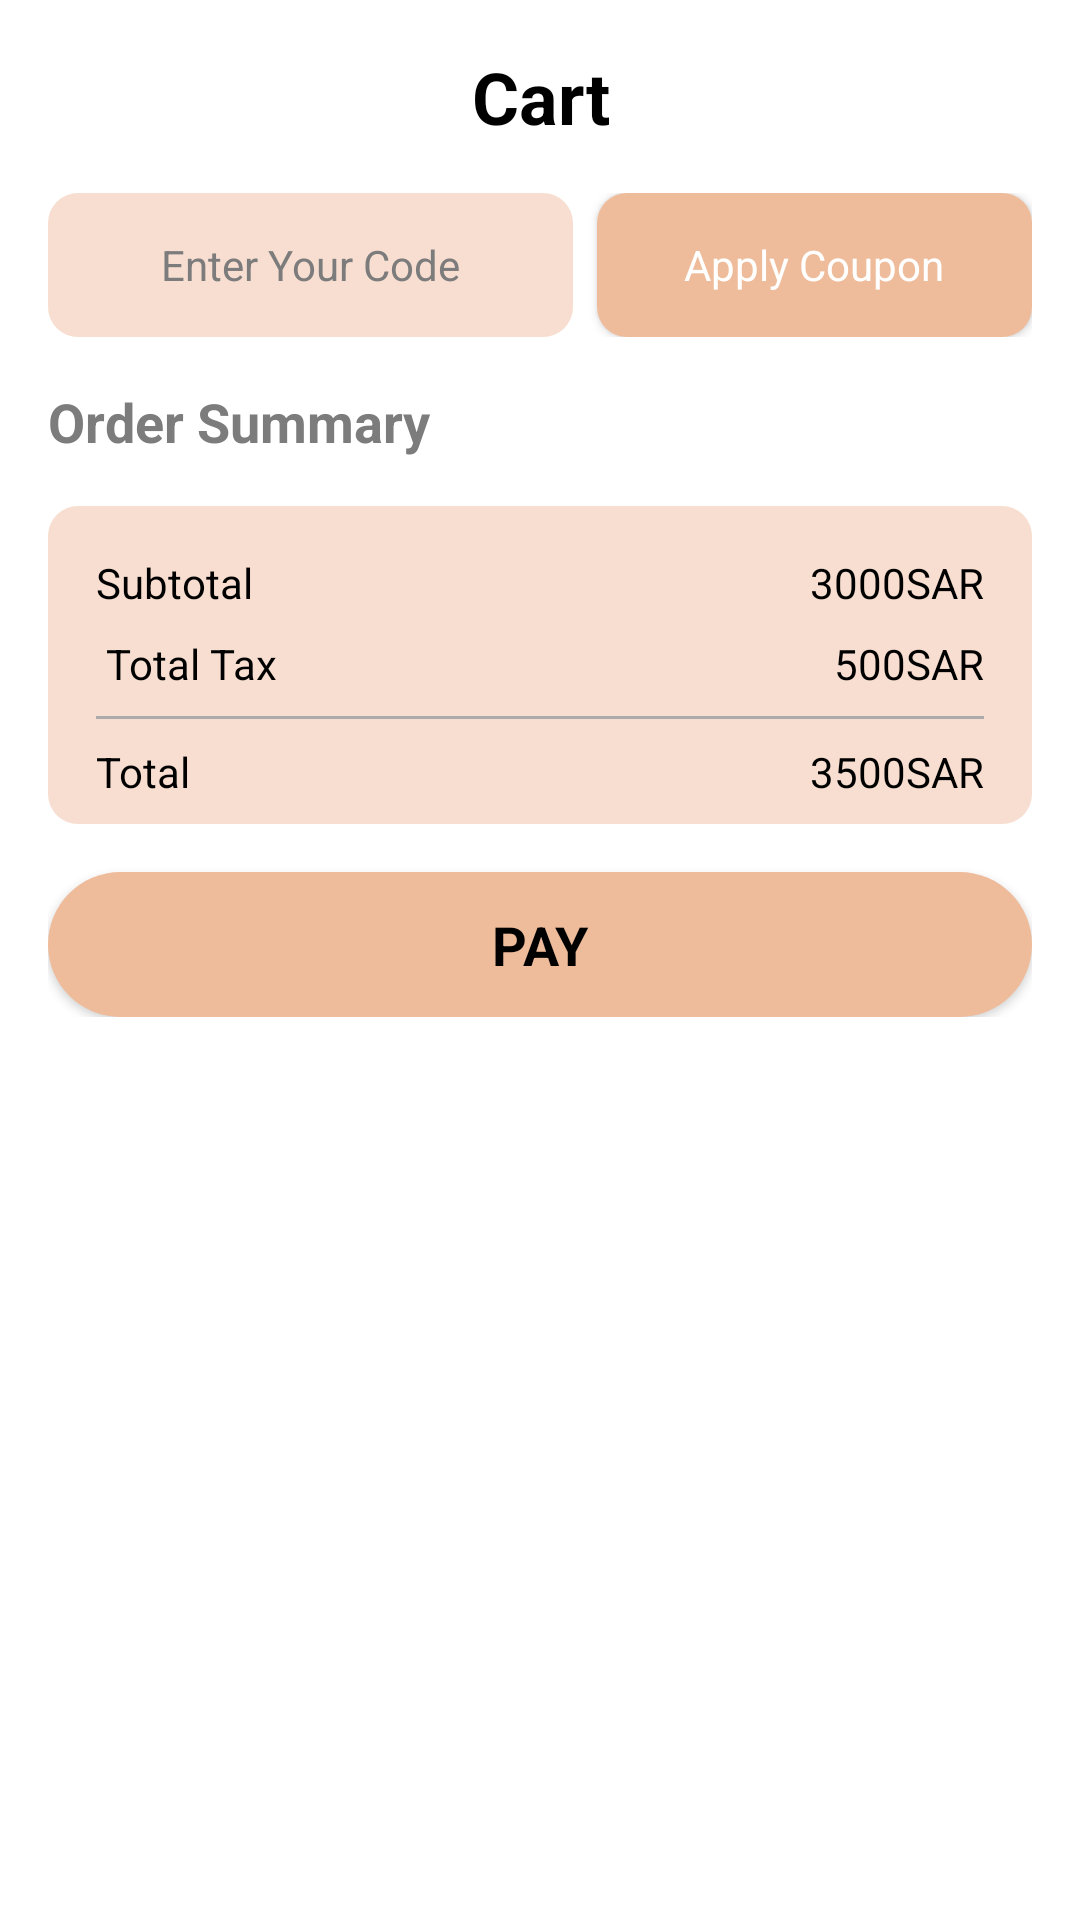

Layout XML and referenced resources for this Android screen:
<!-- AndroidManifest.xml: application theme Theme.OASISEX -->
<!-- res/layout/oldpaypage.xml -->
<?xml version="1.0" encoding="utf-8"?>
<androidx.constraintlayout.widget.ConstraintLayout xmlns:android="http://schemas.android.com/apk/res/android"
    xmlns:app="http://schemas.android.com/apk/res-auto"
    xmlns:tools="http://schemas.android.com/tools"
    android:layout_width="match_parent"
    android:layout_height="match_parent"
    android:background="@color/white">

    <ImageView
        android:id="@+id/backBtn"
        android:layout_width="wrap_content"
        android:layout_height="wrap_content"
        android:layout_marginStart="16dp"
        android:layout_marginTop="16dp"
        android:padding="4dp"
        app:layout_constraintStart_toStartOf="parent"
        app:layout_constraintTop_toTopOf="parent"
        app:srcCompat="@drawable/arrow" />

    <TextView
        android:id="@+id/emptyTxt"
        android:layout_width="wrap_content"
        android:layout_height="wrap_content"
        android:text="your cart is Empty"
        android:textColor="@color/grey"
        android:visibility="gone"
        app:layout_constraintBottom_toBottomOf="parent"
        app:layout_constraintEnd_toEndOf="parent"
        app:layout_constraintStart_toStartOf="parent"
        app:layout_constraintTop_toTopOf="parent" />

    <ScrollView
        android:id="@+id/scrollviewCart"
        android:layout_width="match_parent"
        android:layout_height="match_parent"
        android:padding="16dp">

        <LinearLayout
            android:layout_width="match_parent"
            android:layout_height="wrap_content"
            android:orientation="vertical">

            <TextView
                android:id="@+id/textView14"
                android:layout_width="match_parent"
                android:layout_height="wrap_content"
                android:text="Cart"
                android:textAlignment="center"
                android:textColor="@color/black"
                android:textSize="24sp"
                android:textStyle="bold" />

            <androidx.recyclerview.widget.RecyclerView
                android:id="@+id/cardView"
                android:layout_width="match_parent"
                android:layout_height="wrap_content"
                android:clipToPadding="false" />

            <LinearLayout
                android:layout_width="match_parent"
                android:layout_height="match_parent"
                android:layout_marginTop="16dp"
                android:orientation="horizontal">

                <EditText
                    android:id="@+id/editTextText"
                    android:layout_width="wrap_content"
                    android:layout_height="48dp"
                    android:layout_marginEnd="8dp"
                    android:layout_weight="1"
                    android:background="@drawable/light_beige_background"
                    android:ems="10"
                    android:hint="Enter Your Code"
                    android:inputType="text"
                    android:textAlignment="center"
                    android:textColor="@color/grey"
                    android:textColorHint="@color/grey"
                    android:textSize="14sp" />

                <androidx.appcompat.widget.AppCompatButton
                    android:id="@+id/button"
                    style="@android:style/Widget.Button"
                    android:layout_width="145dp"
                    android:layout_height="48dp"
                    android:background="@drawable/dark_beige_background2"
                    android:textSize="14sp"
                    android:text="Apply Coupon"
                    android:textColor="@color/white" />
            </LinearLayout>

            <TextView
                android:id="@+id/textView16"
                android:layout_width="match_parent"
                android:layout_height="wrap_content"
                android:layout_marginTop="16dp"
                android:text="Order Summary"
                android:textColor="@color/grey"
                android:textSize="18sp"
                android:textStyle="bold" />

            <androidx.constraintlayout.widget.ConstraintLayout
                android:layout_width="match_parent"
                android:layout_height="wrap_content"
                android:layout_marginTop="16dp"
                android:background="@drawable/light_beige_background">

                <TextView
                    android:id="@+id/textView17"
                    android:layout_width="wrap_content"
                    android:layout_height="wrap_content"
                    android:layout_marginStart="16dp"
                    android:layout_marginTop="16dp"
                    android:text="Subtotal"
                    android:textColor="@color/black"
                    app:layout_constraintStart_toStartOf="parent"
                    app:layout_constraintTop_toTopOf="parent" />

                <TextView
                    android:id="@+id/textView21"
                    android:layout_width="wrap_content"
                    android:layout_height="wrap_content"
                    android:layout_marginTop="8dp"
                    android:text=" Total Tax"
                    android:textColor="@color/black"
                    app:layout_constraintStart_toStartOf="@+id/textView17"
                    app:layout_constraintTop_toBottomOf="@+id/textView17" />

                <TextView
                    android:id="@+id/totalFeeTxt"
                    android:layout_width="wrap_content"
                    android:layout_height="wrap_content"
                    android:layout_marginEnd="16dp"
                    android:textColor="@color/black"
                    android:text="3000SAR"
                    app:layout_constraintEnd_toEndOf="parent"
                    app:layout_constraintTop_toTopOf="@+id/textView17" />

                <TextView
                    android:id="@+id/taxTxt"
                    android:layout_width="wrap_content"
                    android:layout_height="wrap_content"
                    android:layout_marginTop="8dp"
                    android:text="500SAR"
                    android:textColor="@color/black"
                    app:layout_constraintEnd_toEndOf="@+id/totalFeeTxt"
                    app:layout_constraintTop_toBottomOf="@+id/totalFeeTxt" />

                <View
                    android:id="@+id/view4"
                    android:layout_width="0dp"
                    android:layout_height="1dp"
                    android:layout_marginStart="16dp"
                    android:layout_marginTop="8dp"
                    android:layout_marginEnd="16dp"
                    android:background="#ABABAB"
                    app:layout_constraintEnd_toEndOf="parent"
                    app:layout_constraintStart_toStartOf="parent"
                    app:layout_constraintTop_toBottomOf="@+id/textView21" />

                <TextView
                    android:id="@+id/textView26"
                    android:layout_width="wrap_content"
                    android:layout_height="wrap_content"
                    android:layout_marginTop="8dp"
                    android:text="Total"
                    android:textColor="@color/black"
                    app:layout_constraintStart_toStartOf="@+id/textView21"
                    app:layout_constraintTop_toBottomOf="@+id/view4" />

                <TextView
                    android:id="@+id/totalTxt"
                    android:layout_width="wrap_content"
                    android:layout_height="wrap_content"
                    android:layout_marginEnd="16dp"
                    android:layout_marginBottom="8dp"
                    android:text="3500SAR"
                    android:textColor="@color/black"
                    app:layout_constraintBottom_toBottomOf="parent"
                    app:layout_constraintEnd_toEndOf="parent"
                    app:layout_constraintTop_toTopOf="@+id/textView26" />
            </androidx.constraintlayout.widget.ConstraintLayout>

            <androidx.appcompat.widget.AppCompatButton
                android:id="@+id/button2"
                style="@android:style/Widget.Button"
                android:layout_width="match_parent"
                android:layout_height="wrap_content"
                android:layout_marginTop="16dp"
                android:background="@drawable/dark_beige_background"
                android:text="PAY"
                android:textColor="@color/black"
                android:textSize="18sp"
                android:paddingTop="12dp"
                android:textStyle="bold"
                android:paddingBottom="12dp" />

        </LinearLayout>
    </ScrollView>

</androidx.constraintlayout.widget.ConstraintLayout>
<!-- resources referenced by this layout -->
<resources>
  <color name="black">#FF000000</color>
  <color name="grey">#7D7C7C</color>
  <color name="white">#FFFFFFFF</color>
  <!-- drawable dark_beige_background (drawable) -->
  <?xml version="1.0" encoding="utf-8"?>
  <selector xmlns:android="http://schemas.android.com/apk/res/android">
      <item>
          <shape android:shape="rectangle">
              <corners android:radius="50dp"/>
              <solid android:color="@color/dark_beige"/>
          </shape>
      </item>
  </selector>
  <!-- drawable dark_beige_background2 (drawable) -->
  <?xml version="1.0" encoding="utf-8"?>
  <selector xmlns:android="http://schemas.android.com/apk/res/android">
      <item>
          <shape android:shape="rectangle">
              <solid android:color="@color/dark_beige"/>
              <corners android:radius="10dp"/>
          </shape>
      </item>
  </selector>
  <!-- drawable light_beige_background (drawable) -->
  <?xml version="1.0" encoding="utf-8"?>
  <selector xmlns:android="http://schemas.android.com/apk/res/android">
      <item>
          <shape android:shape="rectangle">
              <solid android:color="@color/light_beige"/>
              <corners android:radius="10dp"/>
          </shape>
      </item>
  </selector>
  <style name="Theme.OASISEX" parent="Base.Theme.OASISEX" />
  <color name="dark_beige">#EFBC9B</color>
  <color name="light_beige">#F7DED0</color>
  <style name="Base.Theme.OASISEX" parent="Theme.Material3.DayNight.NoActionBar">
          
          
      </style>
</resources>
